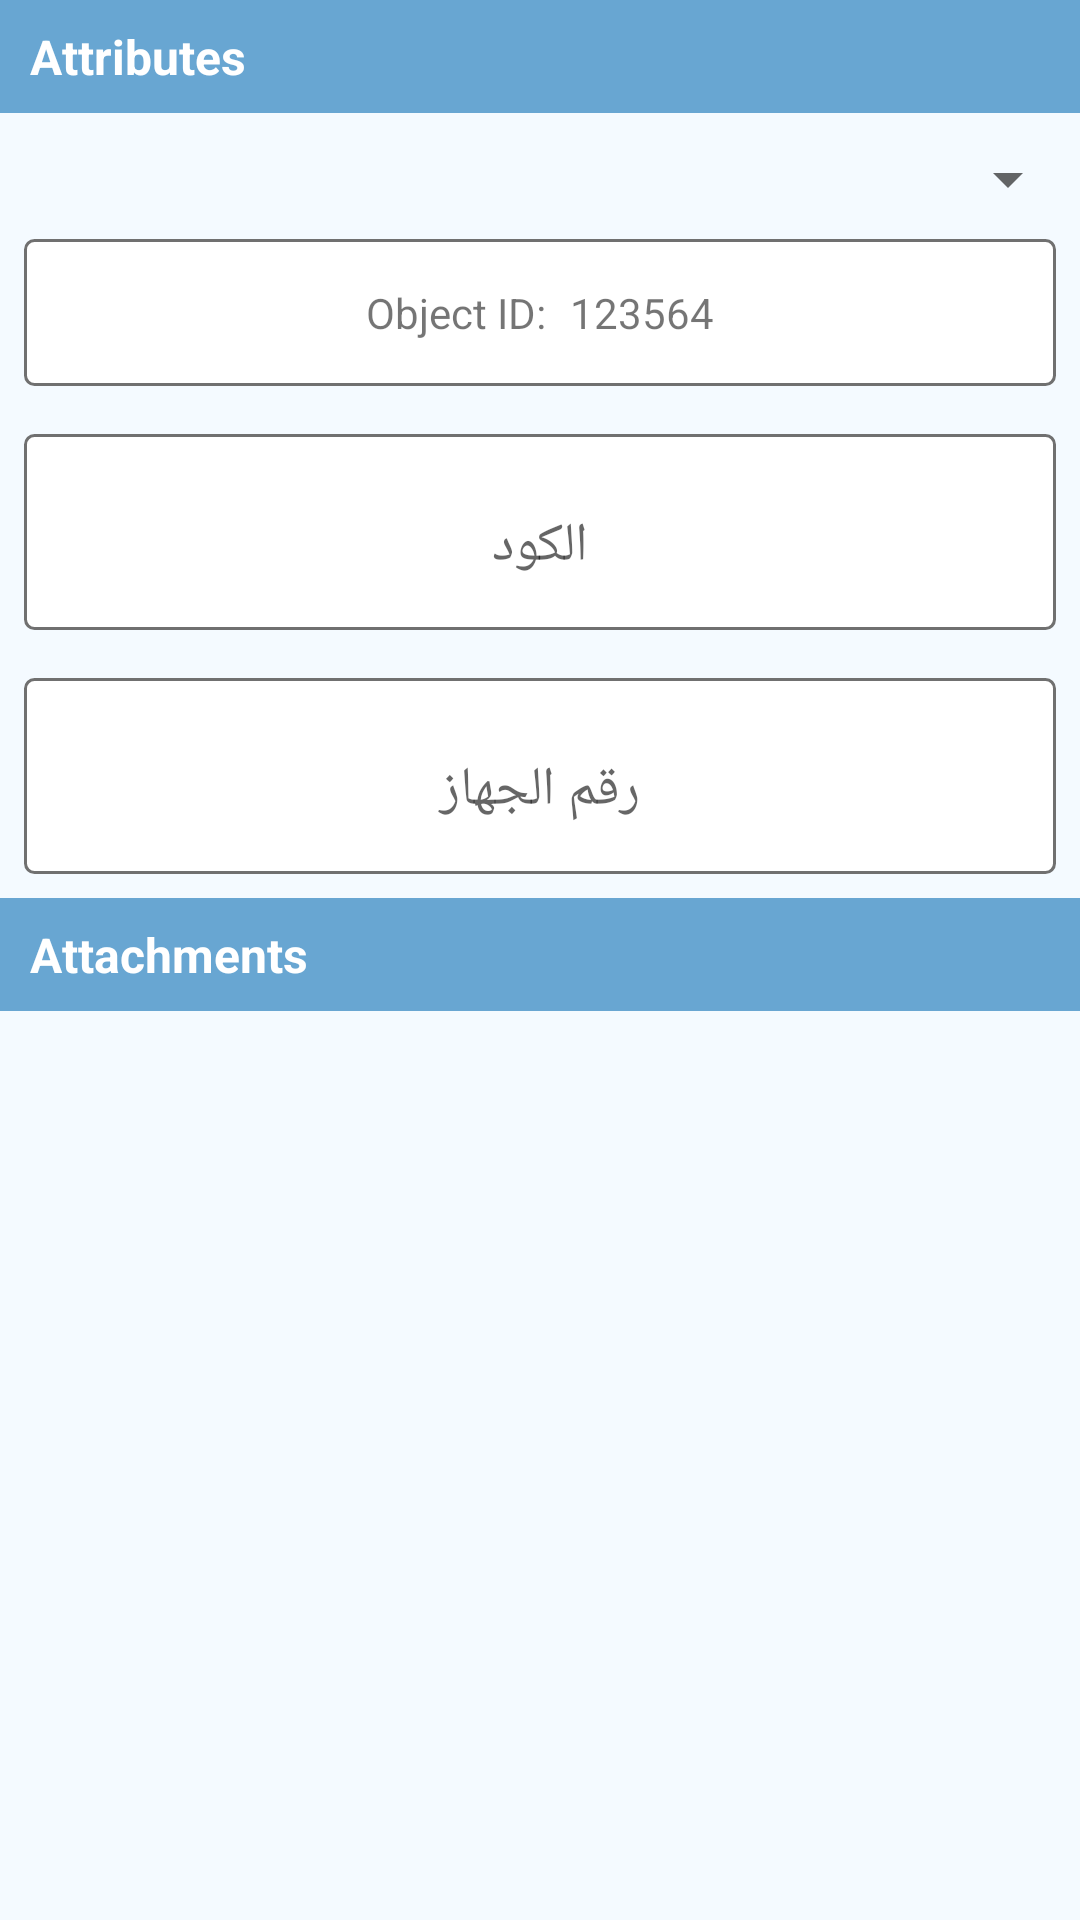

Here is an Android app screen rendered from its layout file. Give the layout XML and the strings, colors and styles it references.
<!-- AndroidManifest.xml: application theme AppTheme -->
<!-- res/layout/fragment_edit_in_feature.xml -->
<?xml version="1.0" encoding="utf-8"?>
<ScrollView xmlns:android="http://schemas.android.com/apk/res/android"
    android:id="@+id/scrollAttributes"
    android:layout_width="match_parent"
    android:layout_height="match_parent"
    android:background="#f4faff"
    android:clickable="true"
    android:focusable="true">

    <LinearLayout
        android:layout_width="match_parent"
        android:layout_height="wrap_content"
        android:orientation="vertical">

        <TextView
            android:layout_width="match_parent"
            android:layout_height="wrap_content"
            android:background="#68a6d2"
            android:paddingLeft="10dp"
            android:paddingTop="8dp"
            android:paddingRight="10dp"
            android:paddingBottom="8dp"
            android:text="@string/attributes"
            android:textColor="#ffffff"
            android:textSize="16sp"
            android:textStyle="bold" />

        <Spinner
            android:id="@+id/type_spinner"
            android:layout_width="match_parent"
            android:layout_height="wrap_content"
            android:layout_marginTop="10dp"
            android:padding="4dp"
            android:prompt="@string/type" />

        <LinearLayout
            android:layout_width="match_parent"
            android:layout_height="wrap_content"
            android:layout_margin="8dp"
            android:background="@drawable/custom_edittext_border_background"
            android:gravity="center"
            android:orientation="horizontal">

            <TextView
                android:id="@+id/object_id_lbl"
                android:layout_width="wrap_content"
                android:layout_height="wrap_content"
                android:layout_marginEnd="8dp"
                android:gravity="center"
                android:text="@string/object_id" />

            <TextView
                android:id="@+id/object_id"
                android:layout_width="wrap_content"
                android:layout_height="wrap_content"
                android:gravity="center"
                android:text="@string/dummy_objectID" />
        </LinearLayout>

        <com.google.android.material.textfield.TextInputLayout
            android:layout_width="match_parent"
            android:layout_height="wrap_content"
            android:layout_margin="8dp"
            android:background="@drawable/custom_edittext_border_background"
            android:hint="الكود">

            <EditText
                android:id="@+id/mCodeEt"
                android:layout_width="match_parent"
                android:layout_height="wrap_content"
                android:background="@android:color/transparent"
                android:gravity="center"
                android:inputType="number" />
        </com.google.android.material.textfield.TextInputLayout>

        <com.google.android.material.textfield.TextInputLayout
            android:layout_width="match_parent"
            android:layout_height="wrap_content"
            android:layout_margin="8dp"
            android:background="@drawable/custom_edittext_border_background"
            android:hint="رقم الجهاز">

            <EditText
                android:id="@+id/device_num"
                android:layout_width="match_parent"
                android:layout_height="wrap_content"
                android:background="@android:color/transparent"
                android:gravity="center"
                android:inputType="text" />
        </com.google.android.material.textfield.TextInputLayout>
        
        
        
        
        
        

        <LinearLayout
            android:id="@+id/list_view"
            android:layout_width="match_parent"
            android:layout_height="match_parent"
            android:orientation="vertical" />

        <TextView
            android:id="@+id/tvAttachment"
            android:layout_width="match_parent"
            android:layout_height="wrap_content"
            android:background="#68a6d2"
            android:paddingLeft="10dp"
            android:paddingTop="8dp"
            android:paddingRight="10dp"
            android:paddingBottom="8dp"
            android:text="@string/attachments"
            android:textColor="#ffffff"
            android:textSize="16sp"
            android:textStyle="bold" />

        <HorizontalScrollView
            android:id="@+id/hsAttachments"
            android:layout_width="match_parent"
            android:layout_height="wrap_content"
            android:clickable="true"
            android:paddingTop="5dp"
            android:paddingBottom="5dp">

            <LinearLayout
                android:id="@+id/lnAttachments"
                android:layout_width="wrap_content"
                android:layout_height="wrap_content"
                android:orientation="horizontal" />


        </HorizontalScrollView>

        <androidx.recyclerview.widget.RecyclerView
            android:id="@+id/offline_attachments_recycler_view"
            android:layout_width="match_parent"
            android:layout_height="wrap_content" />

    </LinearLayout>
</ScrollView>
<!-- resources referenced by this layout -->
<resources>
  <!-- drawable custom_edittext_border_background (drawable) -->
  <?xml version="1.0" encoding="utf-8"?>
  <shape xmlns:android="http://schemas.android.com/apk/res/android"
      android:shape="rectangle"
      android:thickness="1dp">
  
      <padding
          android:bottom="15dp"
          android:left="5dp"
          android:right="5dp"
          android:top="15dp" />
  
      <stroke
          android:width="1dp"
          android:color="@color/grey" />
      <corners android:radius="3dp" />
      <solid android:color="@color/white" />
  </shape>
  <string name="attachments">Attachments</string>
  <string name="attributes">Attributes</string>
  <string name="dummy_objectID" translatable="false">123564</string>
  <string name="object_id" translatable="false">Object ID:</string>
  <string name="type" translatable="false">النوع</string>
  <style name="AppTheme" parent="Theme.AppCompat.Light.DarkActionBar">
          <item name="colorPrimary">@color/colorPrimary</item>
          <item name="colorPrimaryDark">@color/colorPrimaryDark</item>
          <item name="colorAccent">@color/colorAccent</item>
      </style>
  <color name="grey">#707070</color>
  <color name="white">#FFFFFF</color>
  <color name="colorPrimary">#5677fc</color>
  <color name="colorPrimaryDark">#455edd</color>
  <color name="colorAccent">#5892f7</color>
</resources>
